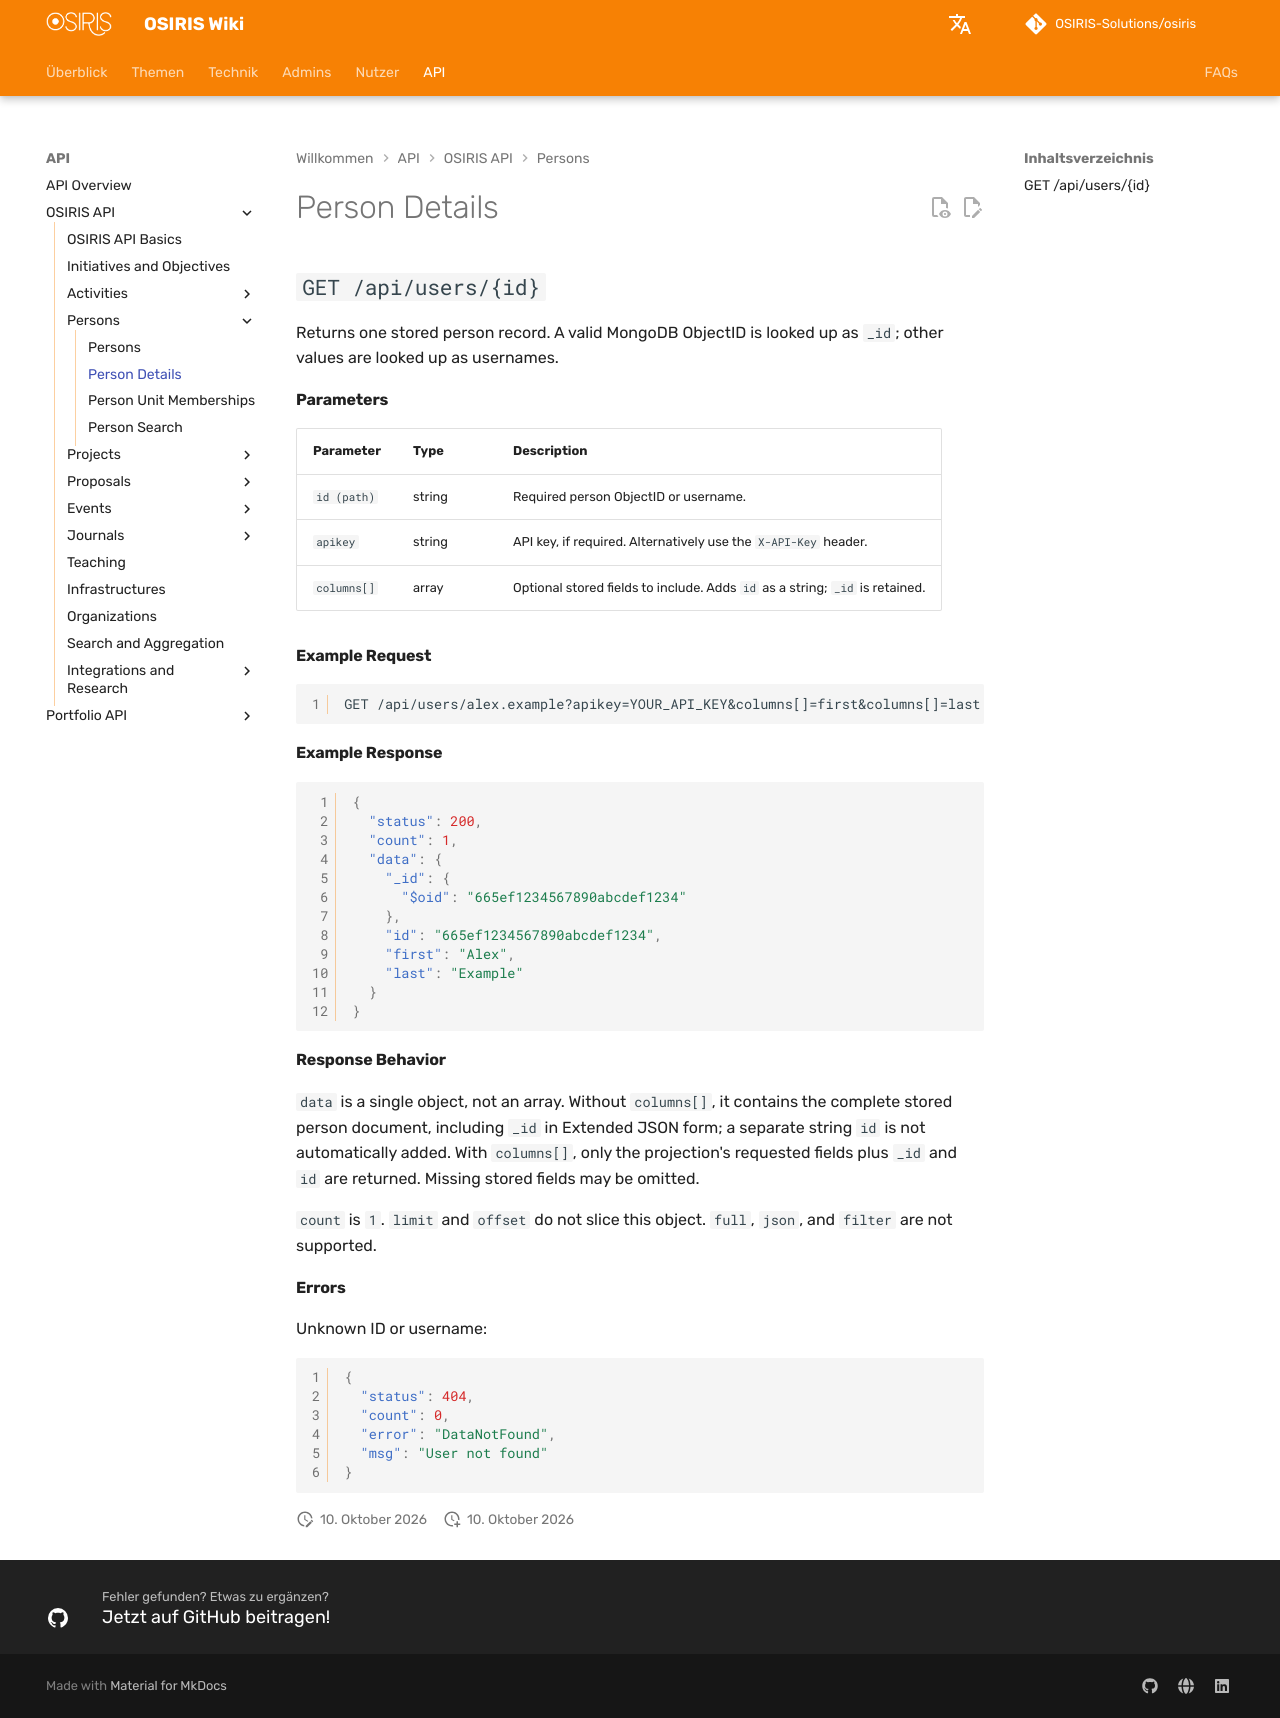

repository: OSIRIS-Solutions/osiris-wiki · page: api/persons/profile/index.html · generator: mkdocs

# Person Details

## `GET /api/users/{id}`

Returns one stored person record. A valid MongoDB ObjectID is looked up as `_id`; other values are looked up as usernames.

#### Parameters

| Parameter | Type | Description |
|---|---|---|
| `id (path)` | string | Required person ObjectID or username. |
| `apikey` | string | API key, if required. Alternatively use the `X-API-Key` header. |
| `columns[]` | array | Optional stored fields to include. Adds `id` as a string; `_id` is retained. |

#### Example Request

```http
GET /api/users/alex.example?apikey=YOUR_API_KEY&columns[]=first&columns[]=last
```

#### Example Response

```json
{
  "status": 200,
  "count": 1,
  "data": {
    "_id": {
      "$oid": "665ef1234567890abcdef1234"
    },
    "id": "665ef1234567890abcdef1234",
    "first": "Alex",
    "last": "Example"
  }
}
```

#### Response Behavior

`data` is a single object, not an array. Without `columns[]`, it contains the complete stored person document, including `_id` in Extended JSON form; a separate string `id` is not automatically added. With `columns[]`, only the projection's requested fields plus `_id` and `id` are returned. Missing stored fields may be omitted.

`count` is `1`. `limit` and `offset` do not slice this object. `full`, `json`, and `filter` are not supported.

#### Errors

Unknown ID or username:

```json
{
  "status": 404,
  "count": 0,
  "error": "DataNotFound",
  "msg": "User not found"
}
```
